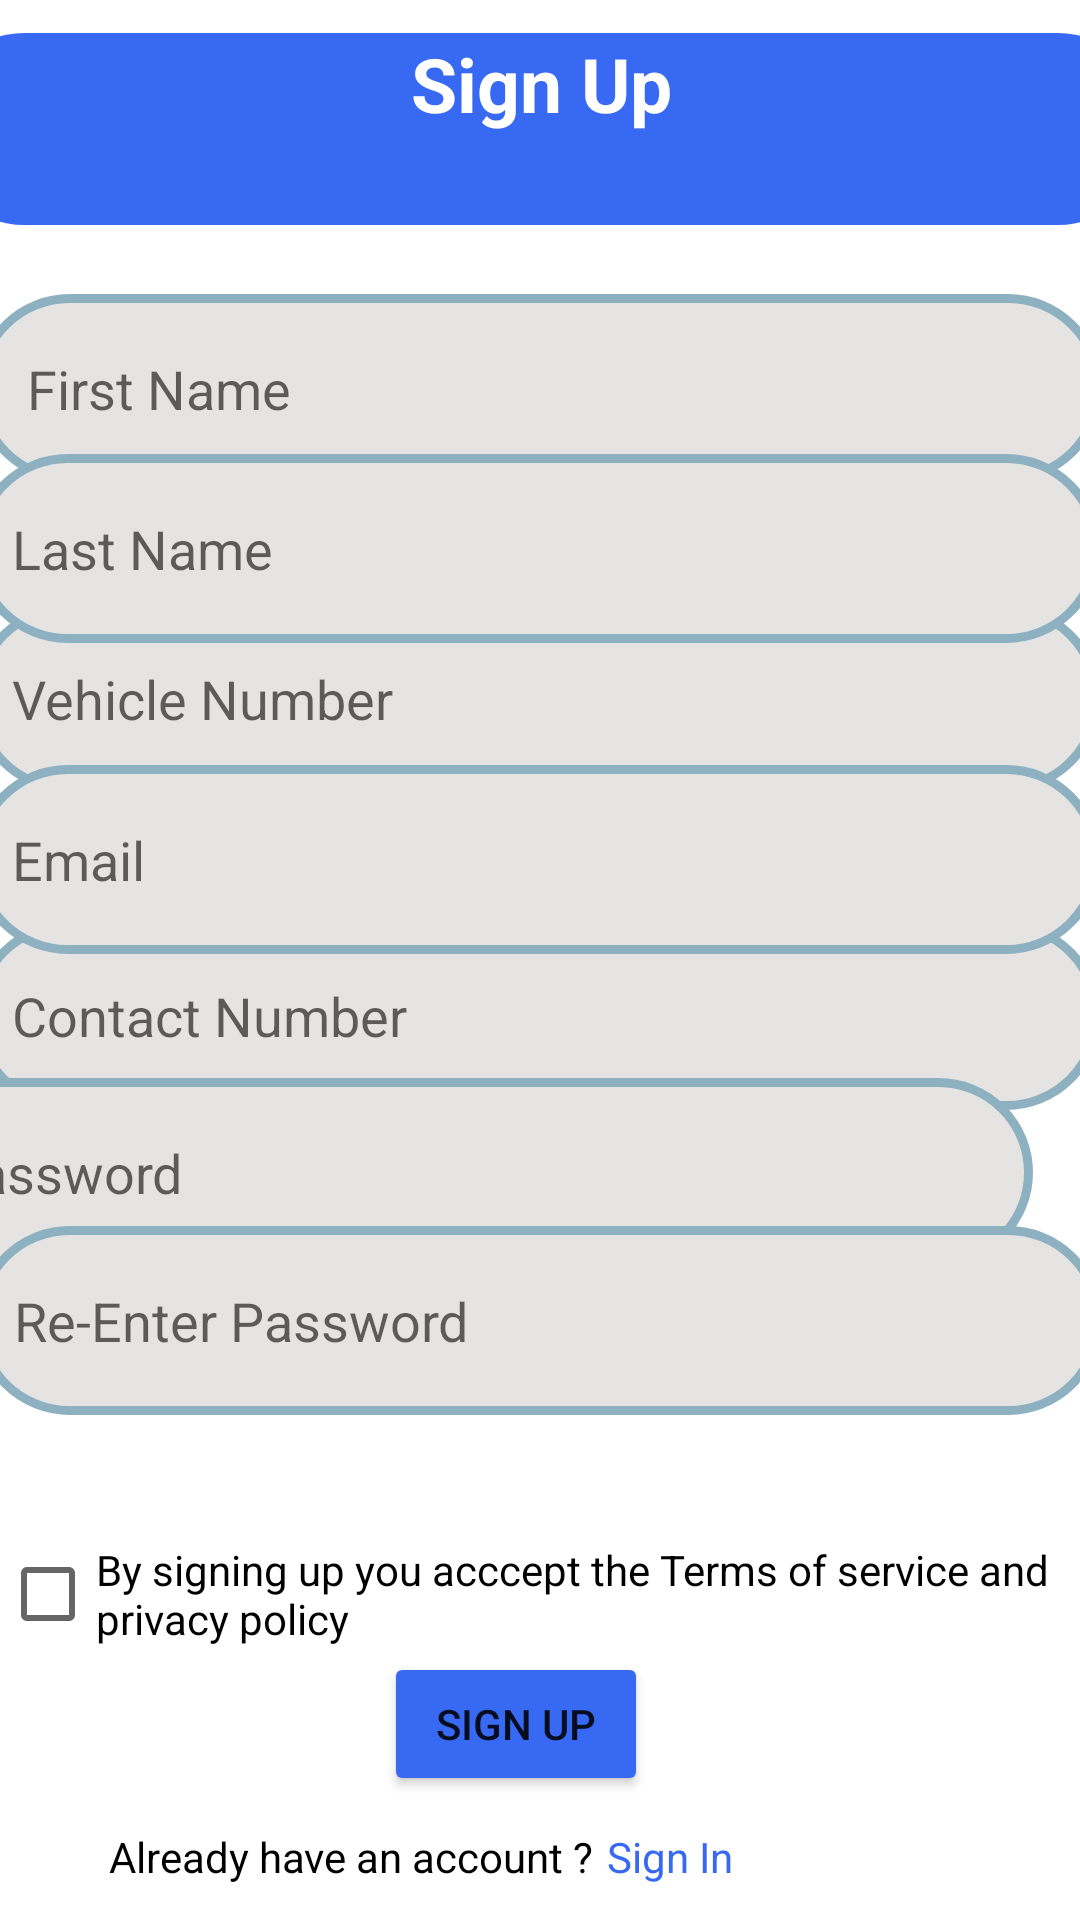

Produce the Android XML layout that renders to this screen, including the resource entries it uses.
<!-- AndroidManifest.xml: application theme Theme.FillFuelApplication -->
<!-- res/layout/activity_sign_up.xml -->
<?xml version="1.0" encoding="utf-8"?>
<androidx.constraintlayout.widget.ConstraintLayout xmlns:android="http://schemas.android.com/apk/res/android"
    xmlns:app="http://schemas.android.com/apk/res-auto"
    xmlns:tools="http://schemas.android.com/tools"
    android:layout_width="match_parent"
    android:layout_height="match_parent"
    tools:context=".SignUpActivity"
    android:background="@color/white">

    <TextView
        android:id="@+id/textView19"
        android:layout_width="408dp"
        android:layout_height="64dp"
        android:background="@drawable/round_text"
        android:text="Sign Up"
        android:textAlignment="center"
        android:textColor="@color/white"
        android:textSize="25dp"
        android:textStyle="bold"
        app:layout_constraintBottom_toBottomOf="parent"
        app:layout_constraintEnd_toEndOf="parent"
        app:layout_constraintStart_toStartOf="parent"
        app:layout_constraintTop_toTopOf="parent"
        app:layout_constraintVertical_bias="0.019" />

    <ImageView
        android:id="@+id/back8"
        android:layout_width="39dp"
        android:layout_height="34dp"
        app:layout_constraintBottom_toBottomOf="parent"
        app:layout_constraintEnd_toEndOf="parent"
        app:layout_constraintHorizontal_bias="0.091"
        app:layout_constraintStart_toStartOf="parent"
        app:layout_constraintTop_toTopOf="parent"
        app:layout_constraintVertical_bias="0.036"
        app:srcCompat="@drawable/baseline_arrow_back_ios_24" />

    <EditText
        android:id="@+id/txt_first"
        android:layout_width="376dp"
        android:layout_height="63dp"
        android:background="@drawable/round_textbox"
        android:ems="10"
        android:inputType="textPersonName"
        android:hint="    First Name"
        android:textColor="@color/black"
        app:layout_constraintBottom_toBottomOf="parent"
        app:layout_constraintEnd_toEndOf="parent"
        app:layout_constraintHorizontal_bias="0.542"
        app:layout_constraintStart_toStartOf="parent"
        app:layout_constraintTop_toTopOf="parent"
        app:layout_constraintVertical_bias="0.17" />

    <EditText
        android:id="@+id/txt_vehicle_no"
        android:layout_width="376dp"
        android:layout_height="63dp"
        android:background="@drawable/round_textbox"
        android:ems="10"
        android:textColor="@color/black"
        android:inputType="textPersonName"
        android:hint="   Vehicle Number"
        app:layout_constraintBottom_toBottomOf="parent"
        app:layout_constraintEnd_toEndOf="parent"
        app:layout_constraintHorizontal_bias="0.6"
        app:layout_constraintStart_toStartOf="parent"
        app:layout_constraintTop_toTopOf="parent"
        app:layout_constraintVertical_bias="0.349" />

    <EditText
        android:id="@+id/txt_contact"
        android:layout_width="376dp"
        android:layout_height="63dp"
        android:background="@drawable/round_textbox"
        android:ems="10"
        android:textColor="@color/black"
        android:inputType="textPersonName"
        android:hint="   Contact Number"
        app:layout_constraintBottom_toBottomOf="parent"
        app:layout_constraintEnd_toEndOf="parent"
        app:layout_constraintHorizontal_bias="0.6"
        app:layout_constraintStart_toStartOf="parent"
        app:layout_constraintTop_toTopOf="parent"
        app:layout_constraintVertical_bias="0.532" />

    <EditText
        android:id="@+id/txt_password"
        android:layout_width="376dp"
        android:layout_height="63dp"
        android:layout_marginEnd="16dp"
        android:background="@drawable/round_textbox"
        android:ems="10"
        android:textColor="@color/black"
        android:hint="   Password"
        android:inputType="textPassword"
        app:layout_constraintBottom_toBottomOf="parent"
        app:layout_constraintEnd_toEndOf="parent"
        app:layout_constraintTop_toTopOf="parent"
        app:layout_constraintVertical_bias="0.623" />

    <EditText
        android:id="@+id/txt_re"
        android:layout_width="376dp"
        android:layout_height="63dp"
        android:background="@drawable/round_textbox"
        android:ems="10"
        android:textColor="@color/black"
        android:hint="   Re-Enter Password"
        android:inputType="textPassword"
        app:layout_constraintBottom_toBottomOf="parent"
        app:layout_constraintEnd_toEndOf="parent"
        app:layout_constraintHorizontal_bias="0.542"
        app:layout_constraintStart_toStartOf="parent"
        app:layout_constraintTop_toTopOf="parent"
        app:layout_constraintVertical_bias="0.708" />

    <EditText
        android:id="@+id/txt_email"
        android:layout_width="376dp"
        android:layout_height="63dp"
        android:background="@drawable/round_textbox"
        android:ems="10"
        android:textColor="@color/black"
        android:inputType="textPersonName"
        android:hint="   Email"
        app:layout_constraintBottom_toBottomOf="parent"
        app:layout_constraintEnd_toEndOf="parent"
        app:layout_constraintHorizontal_bias="0.6"
        app:layout_constraintStart_toStartOf="parent"
        app:layout_constraintTop_toTopOf="parent"
        app:layout_constraintVertical_bias="0.442" />

    <EditText
        android:id="@+id/txt_last"
        android:layout_width="376dp"
        android:layout_height="63dp"
        android:background="@drawable/round_textbox"
        android:ems="10"
        android:textColor="@color/black"
        android:inputType="textPersonName"
        android:hint="   Last Name"
        app:layout_constraintBottom_toBottomOf="parent"
        app:layout_constraintEnd_toEndOf="parent"
        app:layout_constraintHorizontal_bias="0.6"
        app:layout_constraintStart_toStartOf="parent"
        app:layout_constraintTop_toTopOf="parent"
        app:layout_constraintVertical_bias="0.262" />

    <Button
        android:id="@+id/btn_sign_up"
        android:layout_width="wrap_content"
        android:layout_height="wrap_content"
        android:backgroundTint="@color/blue"
        android:text="Sign Up"
        app:layout_constraintBottom_toBottomOf="parent"
        app:layout_constraintEnd_toEndOf="parent"
        app:layout_constraintHorizontal_bias="0.47"
        app:layout_constraintStart_toStartOf="parent"
        app:layout_constraintTop_toTopOf="parent"
        app:layout_constraintVertical_bias="0.93" />

    <TextView
        android:id="@+id/textView20"
        android:layout_width="wrap_content"
        android:layout_height="wrap_content"
        android:textColor="@color/black"
        android:text="Already have an account ? "
        app:layout_constraintBottom_toBottomOf="parent"
        app:layout_constraintEnd_toEndOf="parent"
        app:layout_constraintHorizontal_bias="0.187"
        app:layout_constraintStart_toStartOf="parent"
        app:layout_constraintTop_toTopOf="parent"
        app:layout_constraintVertical_bias="0.981" />

    <TextView
        android:id="@+id/sign_in"
        android:layout_width="wrap_content"
        android:layout_height="wrap_content"
        android:text="Sign In"
        android:textColor="@color/blue"
        app:layout_constraintBottom_toBottomOf="parent"
        app:layout_constraintEnd_toEndOf="parent"
        app:layout_constraintHorizontal_bias="0.636"
        app:layout_constraintStart_toStartOf="parent"
        app:layout_constraintTop_toTopOf="parent"
        app:layout_constraintVertical_bias="0.981" />

    <CheckBox
        android:id="@+id/checkBox"
        android:layout_width="wrap_content"
        android:layout_height="wrap_content"
        android:textColor="@color/black"
        android:text="By signing up you acccept the Terms of service and privacy policy"
        app:layout_constraintBottom_toBottomOf="parent"
        app:layout_constraintEnd_toEndOf="parent"
        app:layout_constraintHorizontal_bias="1.0"
        app:layout_constraintStart_toStartOf="parent"
        app:layout_constraintTop_toTopOf="parent"
        app:layout_constraintVertical_bias="0.857" />

</androidx.constraintlayout.widget.ConstraintLayout>
<!-- resources referenced by this layout -->
<resources>
  <color name="black">#FF000000</color>
  <color name="blue">#3869F2</color>
  <color name="white">#FFFFFFFF</color>
  <!-- drawable round_text (drawable) -->
  <?xml version="1.0" encoding="utf-8"?>
  <shape xmlns:android="http://schemas.android.com/apk/res/android">
      <solid
          android:color="#3869F2"/>
  
      <corners
          android:bottomLeftRadius="45dp"
          android:bottomRightRadius="45dp"
          android:topLeftRadius="45dp"
          android:topRightRadius="45dp"
          />
  </shape>
  <!-- drawable round_textbox (drawable) -->
  <?xml version="1.0" encoding="utf-8"?>
  <shape xmlns:android="http://schemas.android.com/apk/res/android">
      <solid
          android:color="@color/grey"/>
      <stroke
          android:width="3dp"
          android:color="@color/light_blue"/>
      <corners
          android:bottomLeftRadius="45dp"
          android:bottomRightRadius="45dp"
          android:topLeftRadius="45dp"
          android:topRightRadius="45dp"
          />
  </shape>
  <style name="Theme.FillFuelApplication" parent="Theme.MaterialComponents.DayNight.NoActionBar">
          
          <item name="colorPrimary">@color/purple_500</item>
          <item name="colorPrimaryVariant">@color/purple_700</item>
          <item name="colorOnPrimary">@color/white</item>
          
          <item name="colorSecondary">@color/teal_200</item>
          <item name="colorSecondaryVariant">@color/teal_700</item>
          <item name="colorOnSecondary">@color/black</item>
          
          <item name="android:statusBarColor">?attr/colorPrimaryVariant</item>
          
      </style>
  <color name="grey">#E5E4E2</color>
  <color name="light_blue">#8EB1C2</color>
  <color name="purple_500">#FF6200EE</color>
  <color name="purple_700">#FF3700B3</color>
  <color name="teal_200">#FF03DAC5</color>
  <color name="teal_700">#FF018786</color>
</resources>
